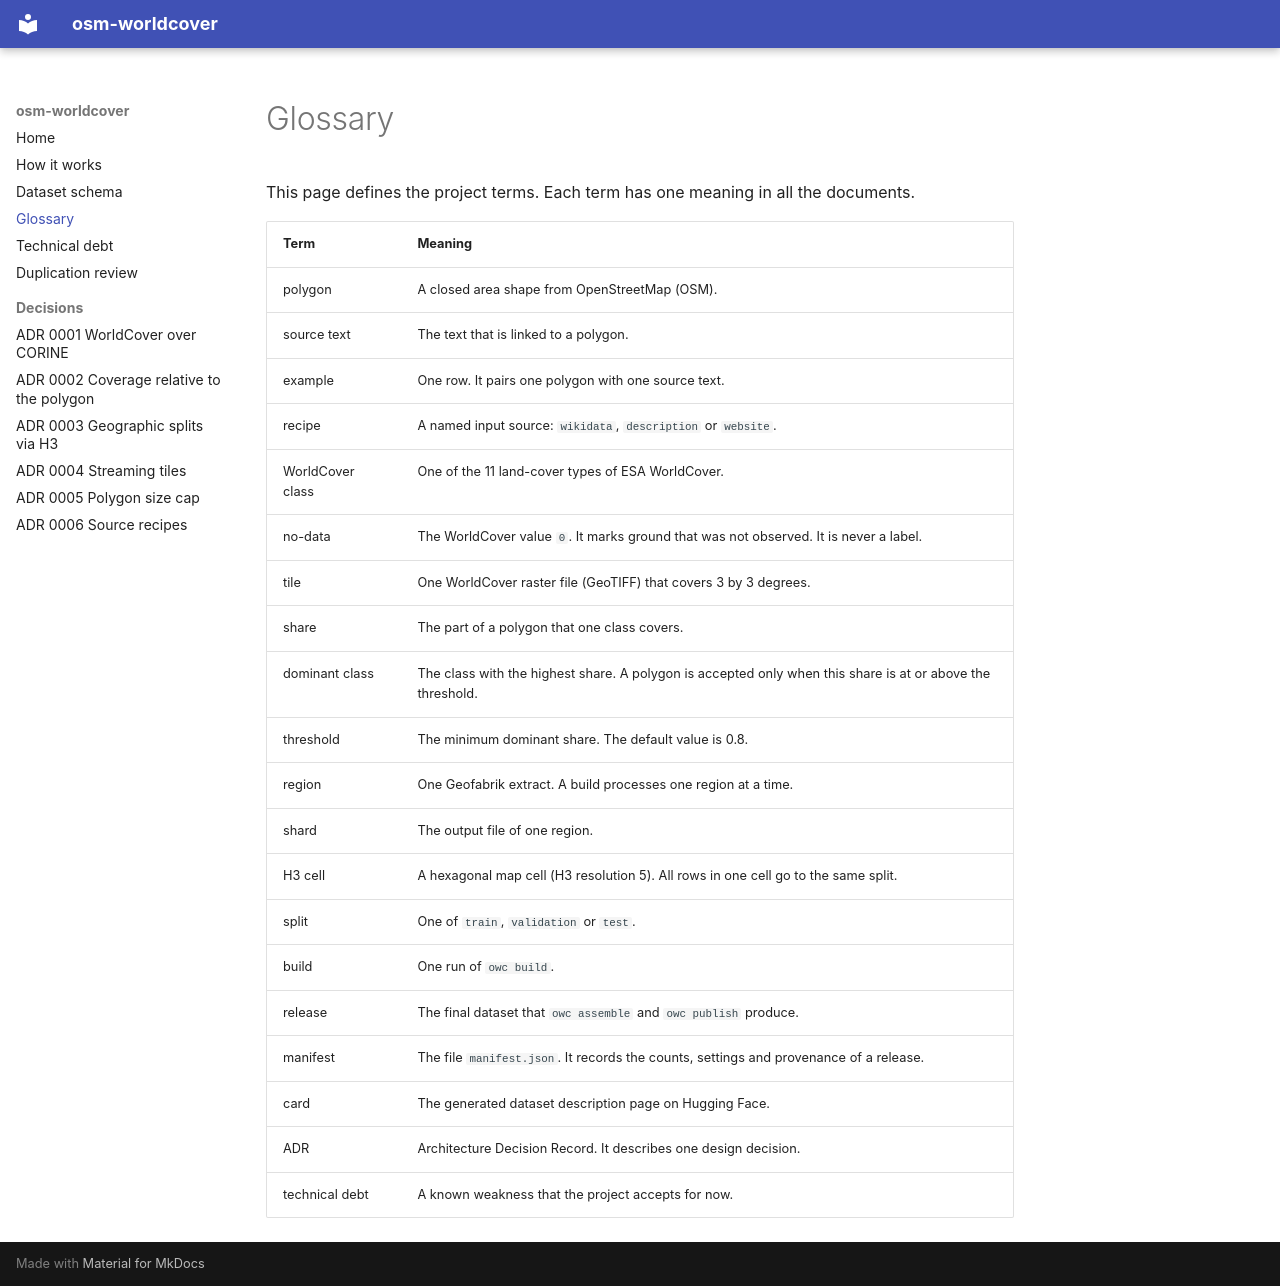

repository: NoeFlandre/osm-worldcover · page: glossary/index.html · generator: mkdocs

# Glossary

This page defines the project terms. Each term has one meaning in all the documents.

| Term | Meaning |
| --- | --- |
| polygon | A closed area shape from OpenStreetMap (OSM). |
| source text | The text that is linked to a polygon. |
| example | One row. It pairs one polygon with one source text. |
| recipe | A named input source: `wikidata`, `description` or `website`. |
| WorldCover class | One of the 11 land-cover types of ESA WorldCover. |
| no-data | The WorldCover value `0`. It marks ground that was not observed. It is never a label. |
| tile | One WorldCover raster file (GeoTIFF) that covers 3 by 3 degrees. |
| share | The part of a polygon that one class covers. |
| dominant class | The class with the highest share. A polygon is accepted only when this share is at or above the threshold. |
| threshold | The minimum dominant share. The default value is 0.8. |
| region | One Geofabrik extract. A build processes one region at a time. |
| shard | The output file of one region. |
| H3 cell | A hexagonal map cell (H3 resolution 5). All rows in one cell go to the same split. |
| split | One of `train`, `validation` or `test`. |
| build | One run of `owc build`. |
| release | The final dataset that `owc assemble` and `owc publish` produce. |
| manifest | The file `manifest.json`. It records the counts, settings and provenance of a release. |
| card | The generated dataset description page on Hugging Face. |
| ADR | Architecture Decision Record. It describes one design decision. |
| technical debt | A known weakness that the project accepts for now. |
